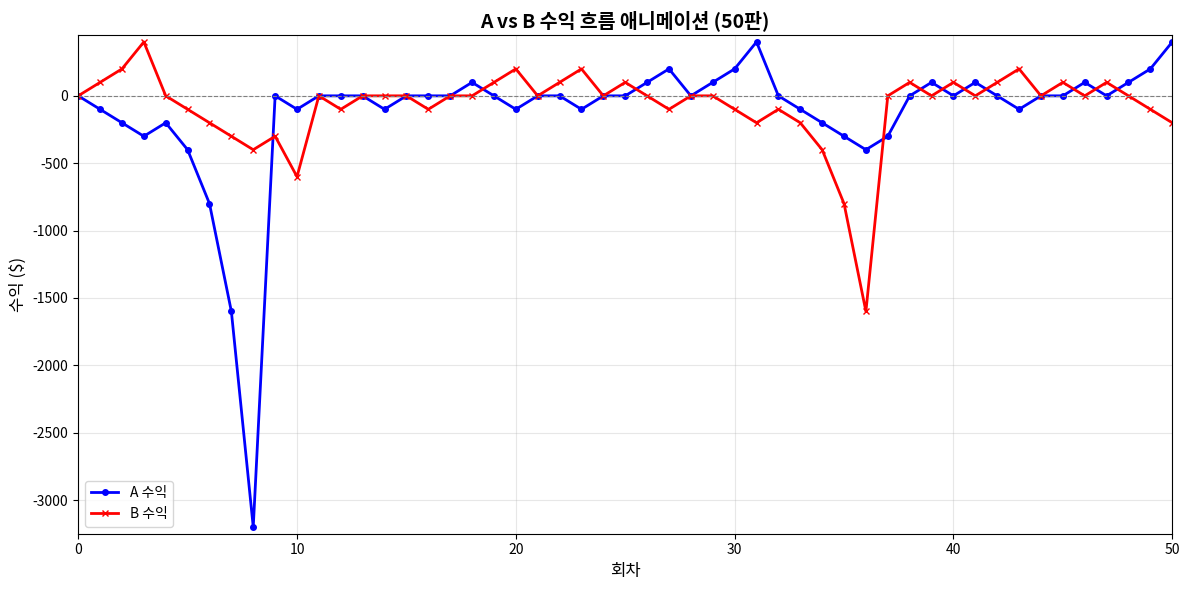
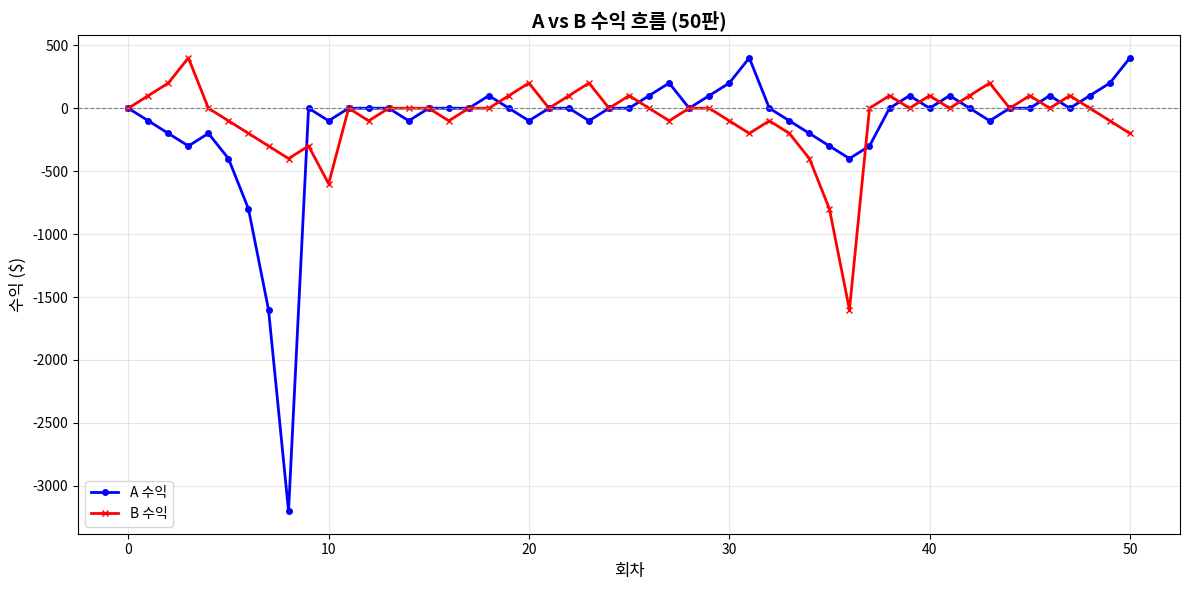

These figures' Python source, in order:
import matplotlib
matplotlib.use('Agg')  # GUI 백엔드 대신 Agg 백엔드 사용
import matplotlib.pyplot as plt
import matplotlib.animation as animation
import random
import numpy as np

# 바카라 승률 설정 (실제 바카라 승률)
player_win_prob = 0.4462  # 플레이어 승률
banker_win_prob = 0.4586  # 뱅커 승률
tie_prob = 0.0952  # 타이 확률 (이 시뮬레이션에서는 무시)

# 초기 설정
initial_bet = 100  # 초기 베팅 금액

# 시뮬레이션 설정
rounds = 50
a_total = 0
b_total = 0
a_bet = initial_bet
b_bet = initial_bet
a_direction = "Player"
b_direction = "Banker"

a_balance_history = [a_total]
b_balance_history = [b_total]
results = []

for rnd in range(rounds):
    result = random.choices(["Player", "Banker"], weights=[player_win_prob, banker_win_prob])[0]

    if a_direction == result:
        a_total += a_bet
        b_total -= b_bet
        a_bet = a_total
        b_bet = initial_bet
        a_direction = "Banker"
        b_direction = "Player"
    else:
        a_total -= a_bet
        b_total += b_bet
        b_bet = b_total
        a_bet = initial_bet
        a_direction = "Player"
        b_direction = "Banker"

    a_balance_history.append(a_total)
    b_balance_history.append(b_total)
    results.append((a_total, b_total))

# 애니메이션 함수 정의
fig, ax = plt.subplots(figsize=(12, 6))
ax.set_xlim(0, rounds)
ax.set_ylim(min(min(a_balance_history), min(b_balance_history)) - 50,
            max(max(a_balance_history), max(b_balance_history)) + 50)
line_a, = ax.plot([], [], 'b-o', label='A 수익', linewidth=2, markersize=4)
line_b, = ax.plot([], [], 'r-x', label='B 수익', linewidth=2, markersize=4)
ax.axhline(0, color='gray', linestyle='--', linewidth=0.8)
ax.set_title("A vs B 수익 흐름 애니메이션 (50판)", fontsize=14, fontweight='bold')
ax.set_xlabel("회차", fontsize=12)
ax.set_ylabel("수익 ($)", fontsize=12)
ax.legend(fontsize=10)
ax.grid(True, alpha=0.3)

def init():
    line_a.set_data([], [])
    line_b.set_data([], [])
    return line_a, line_b

def update(frame):
    x = list(range(frame + 1))
    y_a = a_balance_history[:frame + 1]
    y_b = b_balance_history[:frame + 1]
    line_a.set_data(x, y_a)
    line_b.set_data(x, y_b)
    return line_a, line_b

ani = animation.FuncAnimation(fig, update, frames=rounds + 1, init_func=init,
                              blit=True, interval=300, repeat=False)

plt.tight_layout()

# 애니메이션을 GIF로 저장
print("애니메이션을 생성 중입니다...")
ani.save('baccarat_animation.gif', writer='pillow', fps=3)
print("애니메이션이 'baccarat_animation.gif' 파일로 저장되었습니다!")

# 결과 출력
print(f"\n최종 결과:")
print(f"A의 최종 수익: ${a_total}")
print(f"B의 최종 수익: ${b_total}")
print(f"총 베팅 횟수: {rounds}회")

# 수익 그래프도 저장
plt.figure(figsize=(12, 6))
plt.plot(range(rounds + 1), a_balance_history, 'b-o', label='A 수익', linewidth=2, markersize=4)
plt.plot(range(rounds + 1), b_balance_history, 'r-x', label='B 수익', linewidth=2, markersize=4)
plt.axhline(0, color='gray', linestyle='--', linewidth=0.8)
plt.title("A vs B 수익 흐름 (50판)", fontsize=14, fontweight='bold')
plt.xlabel("회차", fontsize=12)
plt.ylabel("수익 ($)", fontsize=12)
plt.legend(fontsize=10)
plt.grid(True, alpha=0.3)
plt.tight_layout()
plt.savefig('baccarat_results.png', dpi=300, bbox_inches='tight')
print("수익 그래프가 'baccarat_results.png' 파일로 저장되었습니다!") 